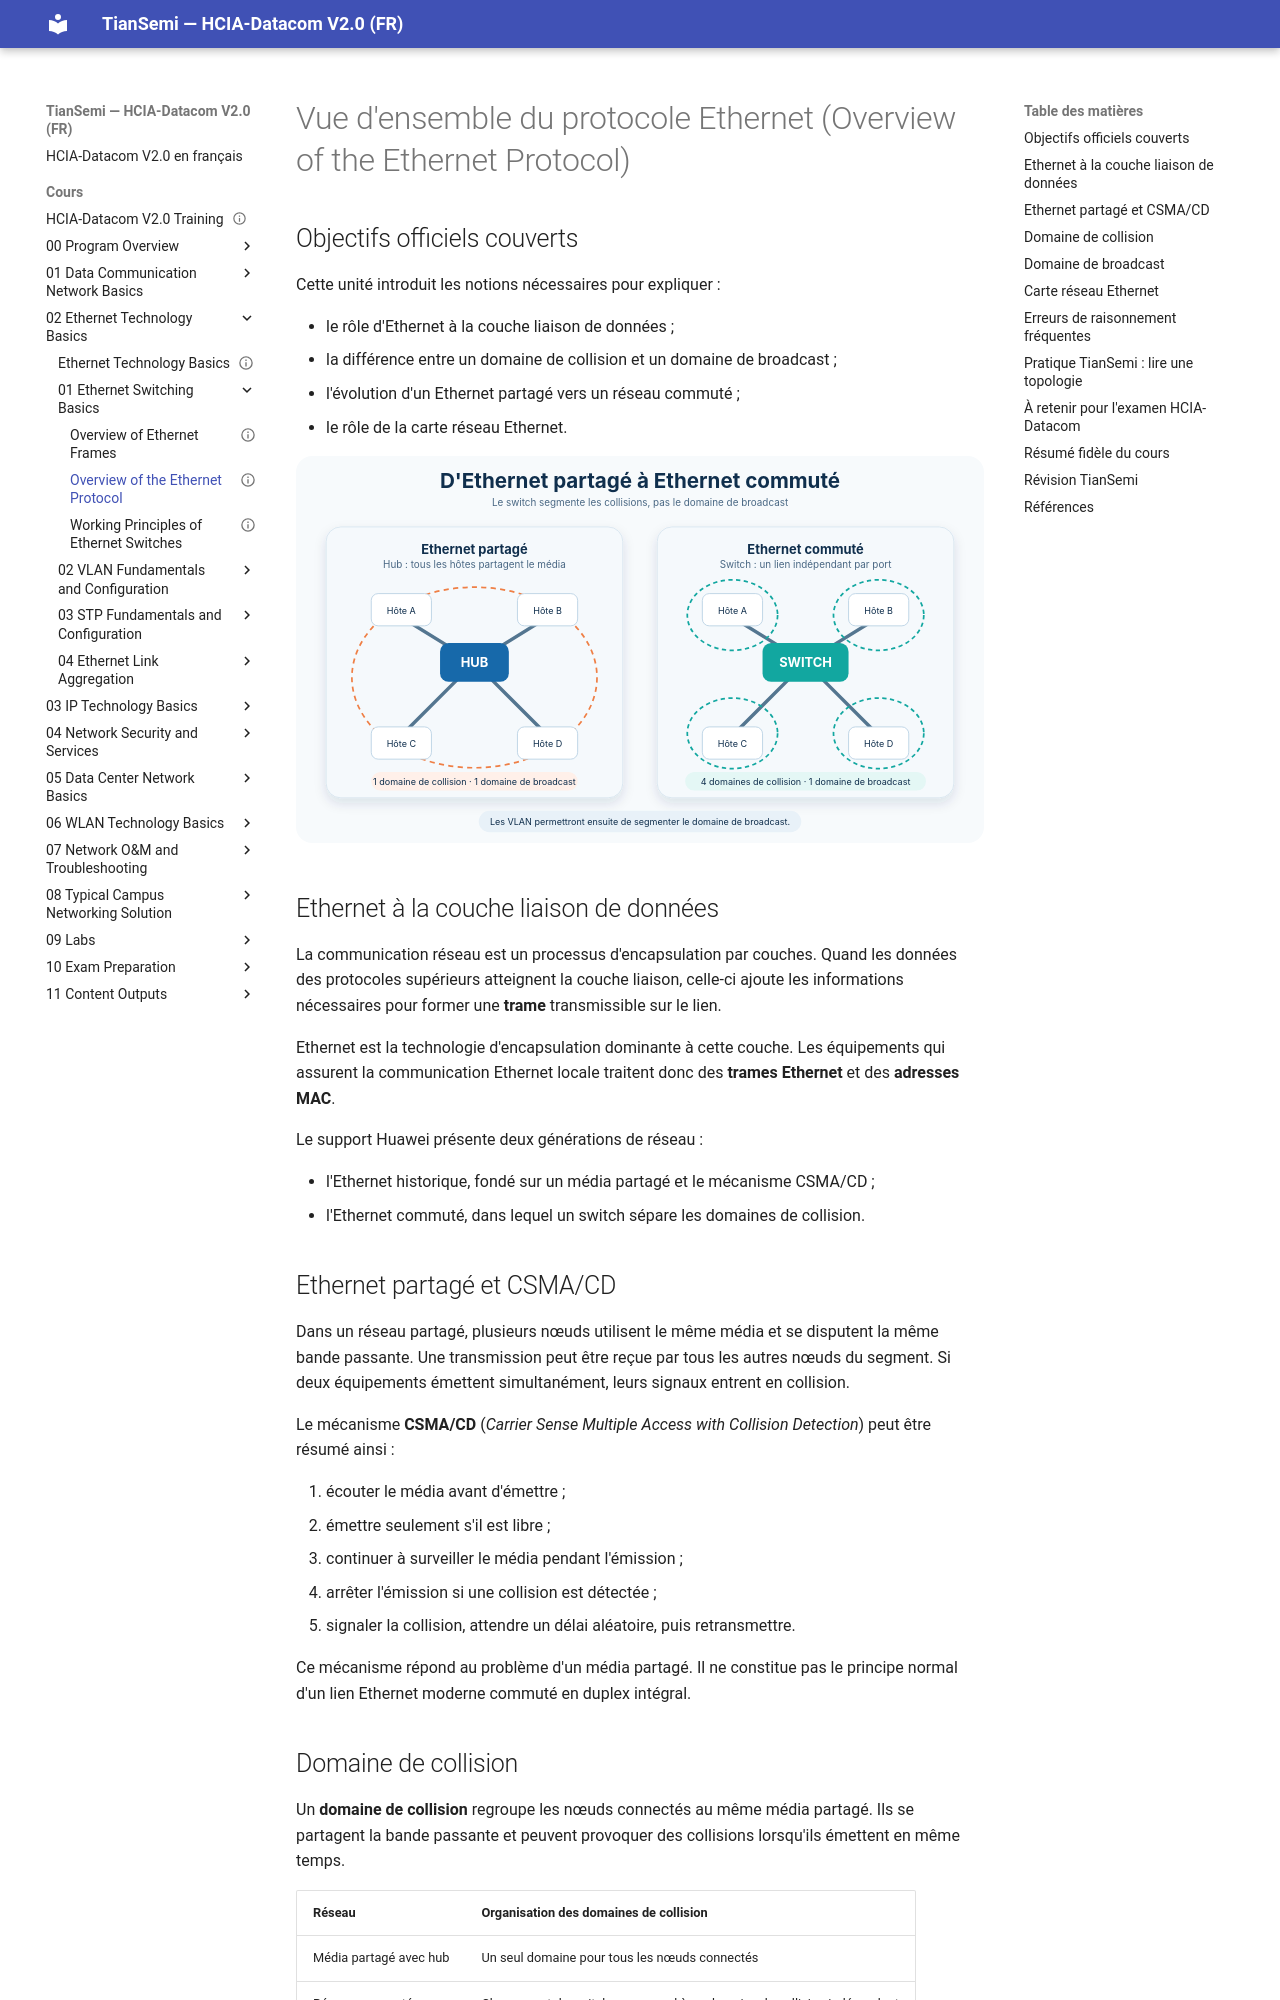

repository: tiansemi/hcia-datacom-fr · page: cours/02 Ethernet Technology Basics/01 Ethernet Switching Basics/Overview of the Ethernet Protocol/index.html · generator: mkdocs

---
id: HUA-HCIA-DC-011
title: "Overview of the Ethernet Protocol"
official_title: "Overview of the Ethernet Protocol"
course_unit: "2.1.1"
category: "Huawei HCIA-Datacom Topic"
domain: "Datacom"
vendor: "Huawei"
certification: "HCIA-Datacom"
version: "V2.0"
difficulty: "beginner"
status: "draft"
author: "MOULO OHOLO Jean Noel"
reviewed: false
created: 2026-08-10
updated: 2026-08-10
source: "HCIA-Datacom V2.0 Training Material"
source_pages: "PDF 153-160"
tags: [huawei, hcia, datacom, ethernet, collision-domain, broadcast-domain, nic]
prerequisites:
  - "[[Network Reference Models and Standard Protocols]]"
related:
  - "[[Overview of Ethernet Frames]]"
  - "[[Working Principles of Ethernet Switches]]"
lab_required: false
publication_status: "not-started"
site_url:
---

# Vue d'ensemble du protocole Ethernet (Overview of the Ethernet Protocol)

## Objectifs officiels couverts

Cette unité introduit les notions nécessaires pour expliquer :

- le rôle d'Ethernet à la couche liaison de données ;
- la différence entre un domaine de collision et un domaine de broadcast ;
- l'évolution d'un Ethernet partagé vers un réseau commuté ;
- le rôle de la carte réseau Ethernet.

![Évolution d'un réseau Ethernet partagé vers un réseau commuté](<../../../assets/diagrammes/02 Ethernet Technology Basics/ethernet-shared-to-switched-network-fr.svg>)

## Ethernet à la couche liaison de données

La communication réseau est un processus d'encapsulation par couches. Quand les données des protocoles supérieurs atteignent la couche liaison, celle-ci ajoute les informations nécessaires pour former une **trame** transmissible sur le lien.

Ethernet est la technologie d'encapsulation dominante à cette couche. Les équipements qui assurent la communication Ethernet locale traitent donc des **trames Ethernet** et des **adresses MAC**.

Le support Huawei présente deux générations de réseau :

- l'Ethernet historique, fondé sur un média partagé et le mécanisme CSMA/CD ;
- l'Ethernet commuté, dans lequel un switch sépare les domaines de collision.

## Ethernet partagé et CSMA/CD

Dans un réseau partagé, plusieurs nœuds utilisent le même média et se disputent la même bande passante. Une transmission peut être reçue par tous les autres nœuds du segment. Si deux équipements émettent simultanément, leurs signaux entrent en collision.

Le mécanisme **CSMA/CD** (*Carrier Sense Multiple Access with Collision Detection*) peut être résumé ainsi :

1. écouter le média avant d'émettre ;
2. émettre seulement s'il est libre ;
3. continuer à surveiller le média pendant l'émission ;
4. arrêter l'émission si une collision est détectée ;
5. signaler la collision, attendre un délai aléatoire, puis retransmettre.

Ce mécanisme répond au problème d'un média partagé. Il ne constitue pas le principe normal d'un lien Ethernet moderne commuté en duplex intégral.
